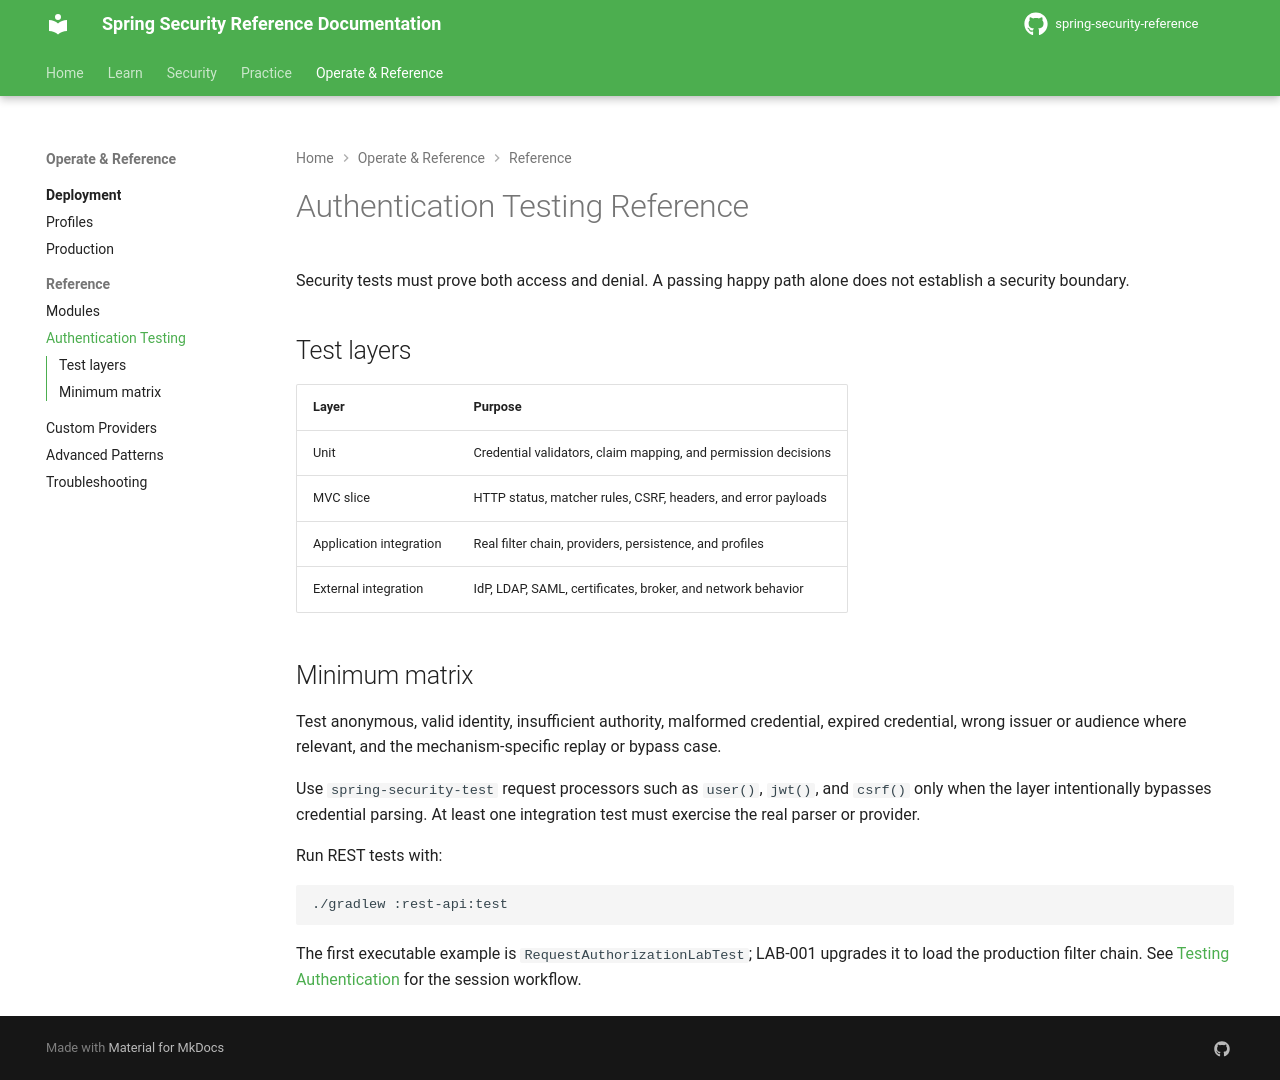

repository: nitinkc/spring-security-reference · page: reference/testing-auth/index.html · generator: mkdocs

# Authentication Testing Reference

Security tests must prove both access and denial. A passing happy path alone does not establish a security boundary.

## Test layers

| Layer | Purpose |
|---|---|
| Unit | Credential validators, claim mapping, and permission decisions |
| MVC slice | HTTP status, matcher rules, CSRF, headers, and error payloads |
| Application integration | Real filter chain, providers, persistence, and profiles |
| External integration | IdP, LDAP, SAML, certificates, broker, and network behavior |

## Minimum matrix

Test anonymous, valid identity, insufficient authority, malformed credential, expired credential, wrong issuer or audience where relevant, and the mechanism-specific replay or bypass case.

Use `spring-security-test` request processors such as `user()`, `jwt()`, and `csrf()` only when the layer intentionally bypasses credential parsing. At least one integration test must exercise the real parser or provider.

Run REST tests with:

```bash
./gradlew :rest-api:test
```

The first executable example is `RequestAuthorizationLabTest`; LAB-001 upgrades it to load the production filter chain. See [Testing Authentication](../examples/testing-auth.md) for the session workflow.
